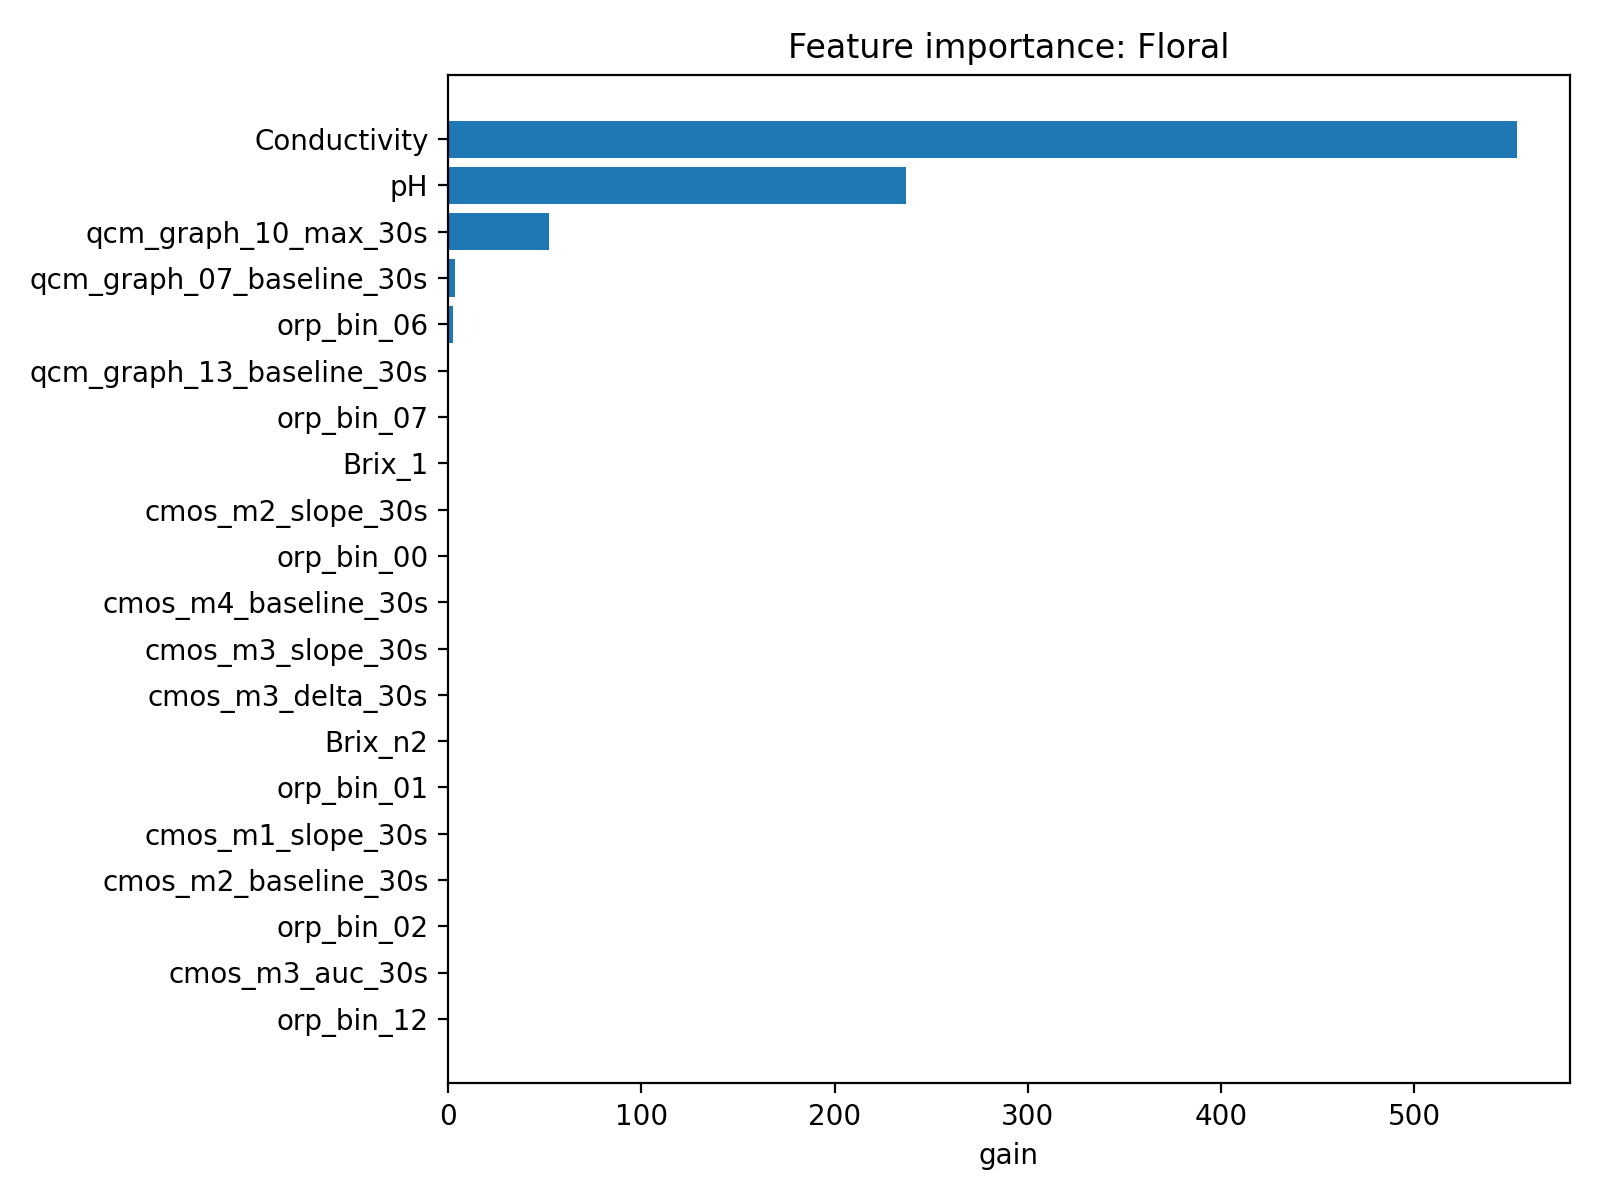

The data file committed next to this chart (first rows):
feature, importance
Conductivity, 552.9
pH, 237.2
qcm_graph_10_max_30s, 52.54
qcm_graph_07_baseline_30s, 3.404
orp_bin_06, 2.44
qcm_graph_13_baseline_30s, 1.0574300325250597e-09
orp_bin_07, 1.399278597566922e-11
Brix_1, 2.487017958700763e-12
cmos_m2_slope_30s, 1.587484352753132e-14
orp_bin_00, 6.20250285685987e-15
cmos_m4_baseline_30s, 4.883606323400449e-16
cmos_m3_slope_30s, 4.614401317704514e-16
cmos_m3_delta_30s, 2.2209921207065707e-16
Brix_n2, 6.961350203176818e-17
orp_bin_01, 8.678120404360174e-19
cmos_m1_slope_30s, 2.0194869988537012e-27
cmos_m2_baseline_30s, 5.050250542439305e-29
orp_bin_02, 1.0894031329900242e-30
cmos_m3_auc_30s, 2.465196059350622e-32
orp_bin_12, 1.5407439555097887e-33
qcm_graph_11_baseline_30s, 0.0
qcm_graph_04_max_30s, 0.0
qcm_graph_13_slope_30s, 0.0
group_id, 0.0
qcm_graph_21_auc_30s, 0.0
qcm_graph_12_delta_30s, 0.0
qcm_graph_03_auc_30s, 0.0
qcm_graph_09_slope_30s, 0.0
qcm_graph_15_max_30s, 0.0
qcm_graph_13_delta_30s, 0.0
qcm_graph_20_baseline_30s, 0.0
qcm_graph_03_delta_30s, 0.0
qcm_graph_14_max_30s, 0.0
qcm_graph_10_auc_30s, 0.0
qcm_graph_16_max_30s, 0.0
qcm_graph_05_max_30s, 0.0
qcm_graph_11_delta_30s, 0.0
qcm_graph_05_baseline_30s, 0.0
qcm_graph_08_baseline_30s, 0.0
qcm_graph_07_delta_30s, 0.0
qcm_graph_14_delta_30s, 0.0
qcm_graph_16_delta_30s, 0.0
qcm_graph_04_auc_30s, 0.0
qcm_graph_16_auc_30s, 0.0
qcm_graph_10_slope_30s, 0.0
qcm_graph_09_delta_30s, 0.0
qcm_graph_08_slope_30s, 0.0
qcm_graph_12_slope_30s, 0.0
qcm_graph_14_auc_30s, 0.0
qcm_graph_10_delta_30s, 0.0
qcm_graph_08_auc_30s, 0.0
qcm_graph_01_slope_30s, 0.0
qcm_graph_04_slope_30s, 0.0
qcm_graph_13_max_30s, 0.0
qcm_graph_09_auc_30s, 0.0
qcm_graph_13_auc_30s, 0.0
qcm_graph_20_delta_30s, 0.0
qcm_graph_09_baseline_30s, 0.0
qcm_graph_20_max_30s, 0.0
qcm_graph_07_max_30s, 0.0
... 82 more rows
